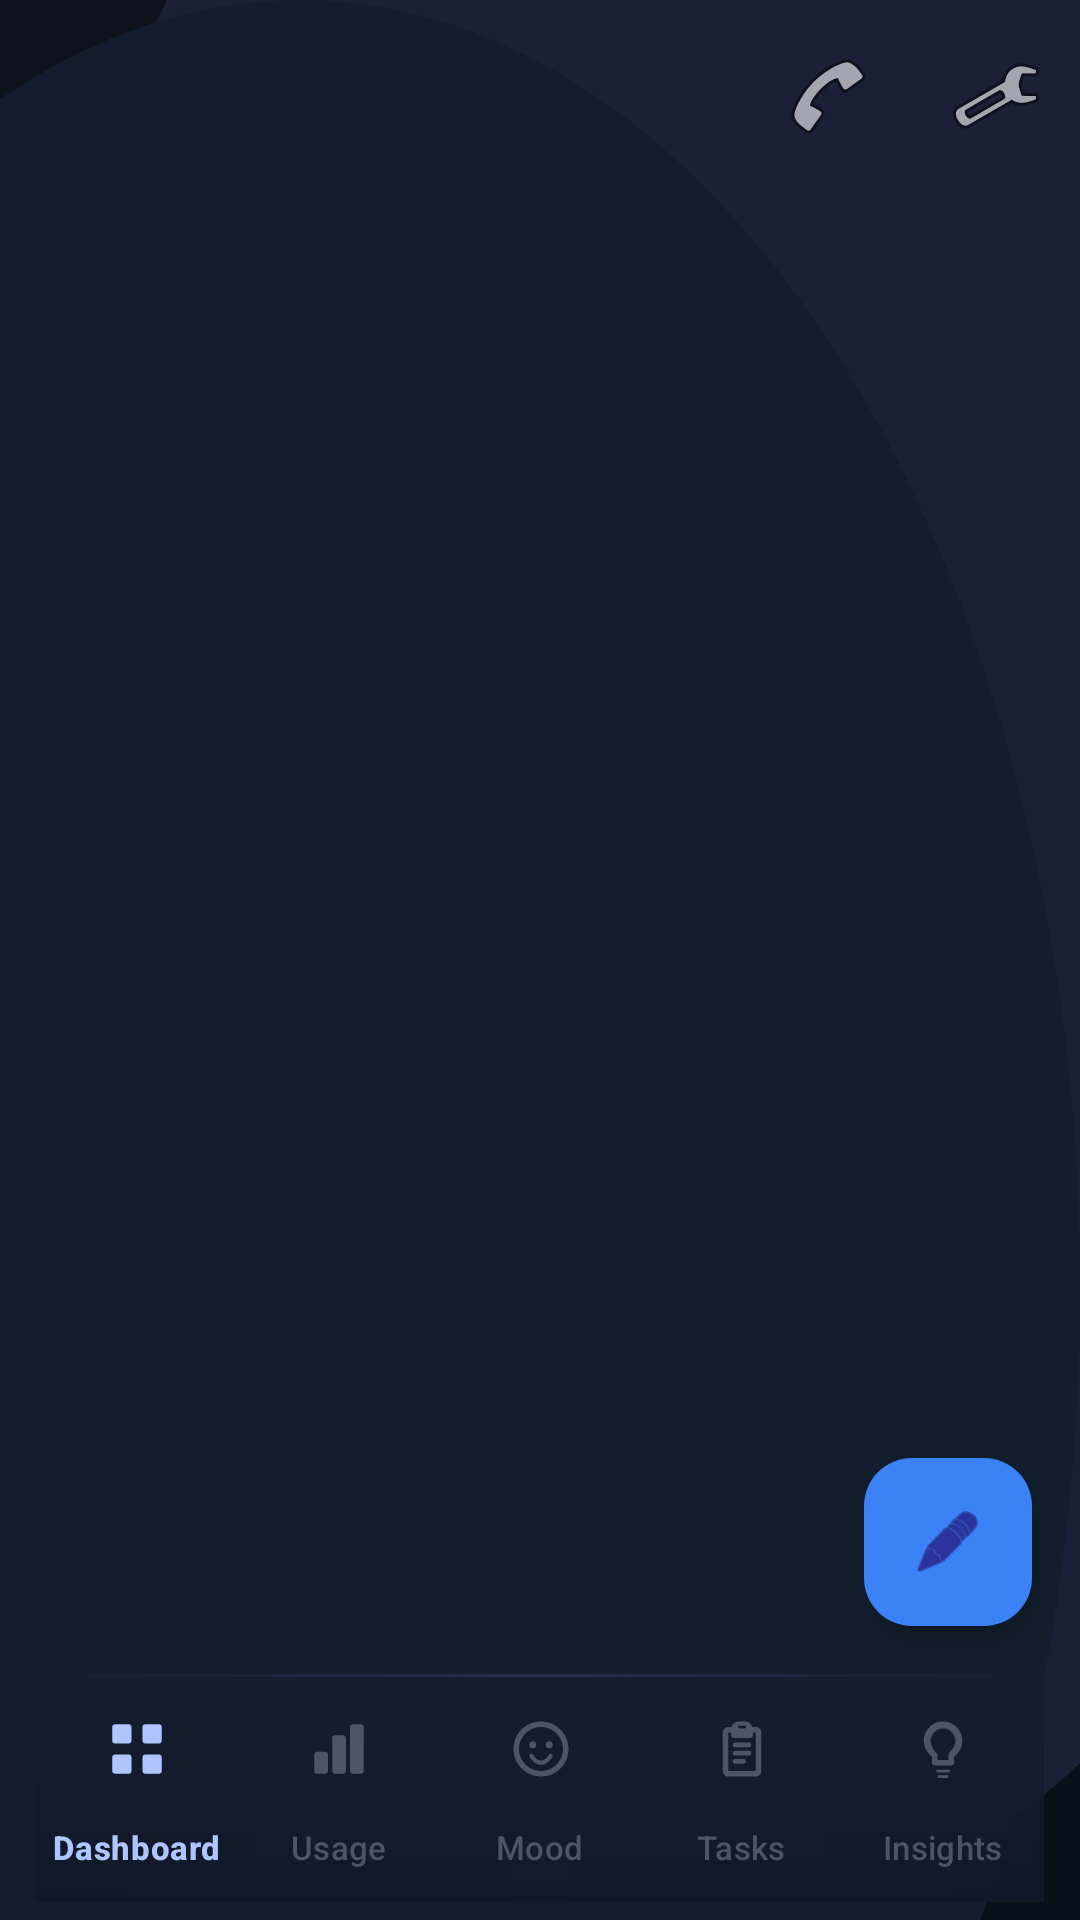

This screen was rendered from an Android layout file. Write that file and the resources it references.
<!-- AndroidManifest.xml: application theme Theme.MindTraceAI -->
<!-- res/layout/activity_main.xml -->
<?xml version="1.0" encoding="utf-8"?>
<androidx.constraintlayout.widget.ConstraintLayout xmlns:android="http://schemas.android.com/apk/res/android"
    xmlns:app="http://schemas.android.com/apk/res-auto"
    android:layout_width="match_parent"
    android:layout_height="match_parent"
    android:background="@drawable/bg_app_background">

    <com.google.android.material.appbar.MaterialToolbar
        android:id="@+id/top_app_bar"
        style="@style/MindTraceToolbar"
        android:layout_width="0dp"
        android:layout_height="wrap_content"
        android:fitsSystemWindows="true"
        android:paddingStart="8dp"
        android:paddingEnd="8dp"
        app:layout_constraintEnd_toEndOf="parent"
        app:layout_constraintStart_toStartOf="parent"
        app:layout_constraintTop_toTopOf="parent"
        app:menu="@menu/menu_main_actions" />

    <androidx.fragment.app.FragmentContainerView
        android:id="@+id/fragment_container"
        android:layout_width="0dp"
        android:layout_height="0dp"
        app:layout_constraintBottom_toTopOf="@id/bottom_navigation"
        app:layout_constraintEnd_toEndOf="parent"
        app:layout_constraintStart_toStartOf="parent"
        app:layout_constraintTop_toBottomOf="@id/top_app_bar" />

    <com.google.android.material.bottomnavigation.BottomNavigationView
        android:id="@+id/bottom_navigation"
        style="@style/MindTraceBottomNavigation"
        android:layout_width="0dp"
        android:layout_height="wrap_content"
        android:layout_marginStart="12dp"
        android:layout_marginEnd="12dp"
        android:layout_marginBottom="6dp"
        android:paddingTop="4dp"
        android:paddingBottom="4dp"
        app:itemIconTint="@color/bottom_nav_tint"
        app:itemTextColor="@color/bottom_nav_tint"
        app:labelVisibilityMode="labeled"
        app:layout_constraintBottom_toBottomOf="parent"
        app:layout_constraintEnd_toEndOf="parent"
        app:layout_constraintStart_toStartOf="parent"
        app:menu="@menu/menu_main_navigation" />

    <com.google.android.material.floatingactionbutton.FloatingActionButton
        android:id="@+id/fab_check_in"
        android:layout_width="wrap_content"
        android:layout_height="wrap_content"
        android:layout_margin="16dp"
        android:contentDescription="Open questionnaire"
        android:src="@android:drawable/ic_menu_edit"
        android:tint="@color/white"
        app:backgroundTint="@color/primary"
        app:borderWidth="0dp"
        app:layout_constraintBottom_toTopOf="@id/bottom_navigation"
        app:layout_constraintEnd_toEndOf="parent"
        />

</androidx.constraintlayout.widget.ConstraintLayout>
<!-- resources referenced by this layout -->
<resources>
  <color name="primary">#3B82F6</color>
  <color name="white">#FFFFFF</color>
  <!-- drawable bg_app_background (drawable) -->
  <?xml version="1.0" encoding="utf-8"?>
  <layer-list xmlns:android="http://schemas.android.com/apk/res/android">
      <item>
          <shape android:shape="rectangle">
              <gradient
                  android:angle="270"
                  android:endColor="#081018"
                  android:startColor="#0D131B" />
          </shape>
      </item>
  
      <item
          android:right="-120dp"
          android:top="-140dp">
          <shape android:shape="oval">
              <solid android:color="#1A2136" />
          </shape>
      </item>
  
      <item
          android:bottom="-220dp"
          android:left="-160dp">
          <shape android:shape="oval">
              <solid android:color="#121E2D" />
          </shape>
      </item>
  </layer-list>
  <style name="MindTraceBottomNavigation" parent="Widget.Material3.BottomNavigationView">
          <item name="android:background">@drawable/bg_bottom_nav_premium</item>
          <item name="elevation">0dp</item>
          <item name="itemActiveIndicatorStyle">@style/MindTraceBottomNavActiveIndicator</item>
          <item name="itemIconSize">22dp</item>
          <item name="itemTextAppearanceActive">@style/MindTraceBottomNavTextActive</item>
          <item name="itemTextAppearanceInactive">@style/MindTraceBottomNavTextInactive</item>
          <item name="itemPaddingTop">10dp</item>
          <item name="itemPaddingBottom">10dp</item>
          <item name="android:minHeight">68dp</item>
      </style>
  <style name="MindTraceToolbar" parent="Widget.Material3.Toolbar">
          <item name="android:background">@android:color/transparent</item>
          <item name="subtitleTextColor">@color/text_secondary</item>
          <item name="titleTextColor">@color/text_main</item>
      </style>
  <style name="MindTraceBottomNavActiveIndicator" parent="Widget.Material3.BottomNavigationView.ActiveIndicator">
          <item name="android:width">56dp</item>
          <item name="android:height">32dp</item>
          <item name="shapeAppearance">@style/MindTraceBottomNavIndicatorShape</item>
          <item name="android:color">#1A3B82F6</item>
      </style>
  <style name="MindTraceBottomNavTextActive" parent="TextAppearance.Material3.LabelMedium">
          <item name="android:textSize">11sp</item>
          <item name="android:textStyle">bold</item>
          <item name="android:letterSpacing">0.02</item>
      </style>
  <style name="MindTraceBottomNavTextInactive" parent="TextAppearance.Material3.LabelMedium">
          <item name="android:textSize">11sp</item>
          <item name="android:textStyle">normal</item>
          <item name="android:letterSpacing">0.01</item>
      </style>
  <color name="text_secondary">#9CA3AF</color>
  <color name="text_main">#E5E7EB</color>
  <color name="secondary">#38BDF8</color>
  <color name="surface">#121821</color>
  <color name="surface_variant">#18212D</color>
  <color name="background">#0B0F14</color>
  <style name="MindTraceCard" parent="Widget.Material3.CardView.Filled">
          <item name="cardBackgroundColor">@color/surface</item>
          <item name="cardCornerRadius">20dp</item>
          <item name="cardElevation">8dp</item>
          <item name="strokeColor">@color/outline</item>
          <item name="strokeWidth">1dp</item>
      </style>
  <style name="MindTracePrimaryButton" parent="Widget.Material3.Button">
          <item name="android:minHeight">52dp</item>
          <item name="android:textAllCaps">false</item>
          <item name="android:textColor">@color/white</item>
          <item name="backgroundTint">@color/primary</item>
          <item name="cornerRadius">16dp</item>
          <item name="iconTint">@color/white</item>
      </style>
  <style name="MindTraceBottomNavIndicatorShape" parent="ShapeAppearance.Material3.Corner.Full">
          <item name="cornerFamily">rounded</item>
          <item name="cornerSize">16dp</item>
      </style>
  <color name="outline">#1F2937</color>
</resources>
